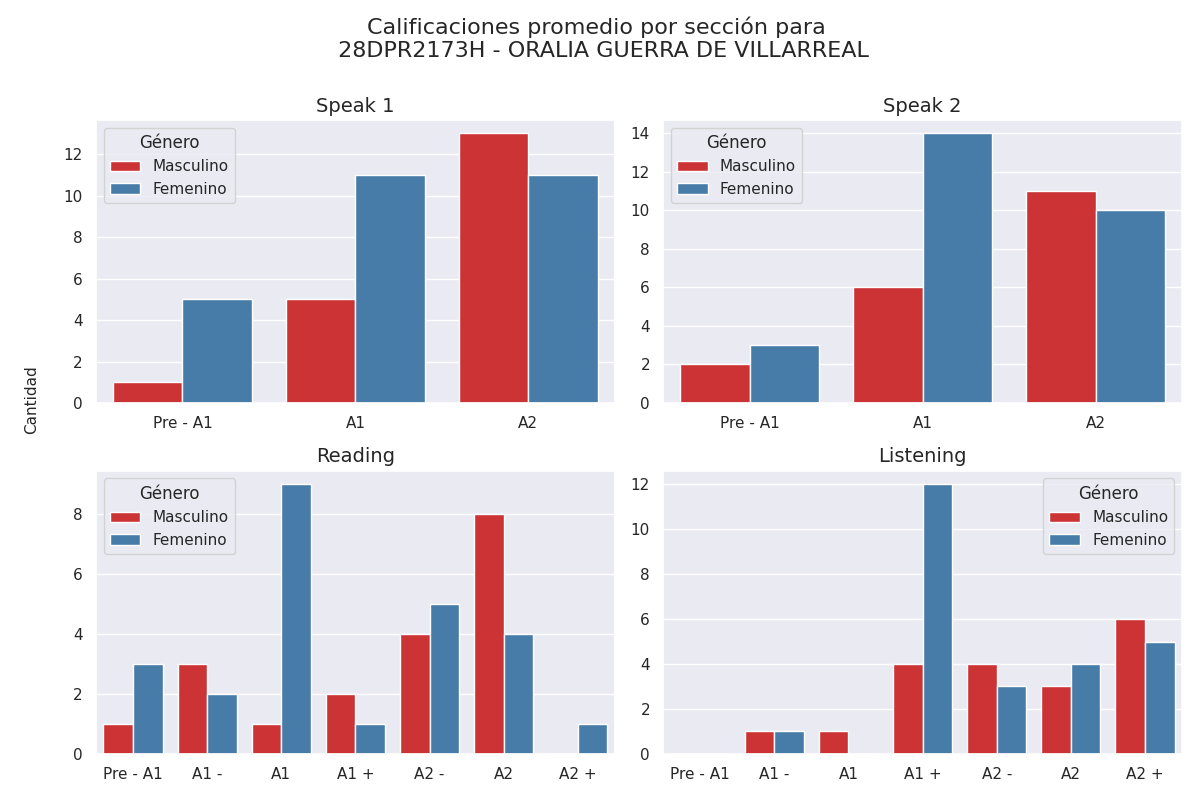

Values plotted in this chart, from the file beside it:
Sección, Calificación, Cantidad de alumnos con esa calificación, Género
speak 1, Pre - A1, 1, Masculino
speak 1, A1, 5, Masculino
speak 1, A2, 13, Masculino
speak 2, Pre - A1, 2, Masculino
speak 2, A1, 6, Masculino
speak 2, A2, 11, Masculino
reading, Pre - A1, 1, Masculino
reading, A1 -, 3, Masculino
reading, A1, 1, Masculino
reading, A1 +, 2, Masculino
reading, A2 -, 4, Masculino
reading, A2, 8, Masculino
reading, A2 +, 0, Masculino
listening, Pre - A1, 0, Masculino
listening, A1 -, 1, Masculino
listening, A1, 1, Masculino
listening, A1 +, 4, Masculino
listening, A2 -, 4, Masculino
listening, A2, 3, Masculino
listening, A2 +, 6, Masculino
speak 1, Pre - A1, 5, Femenino
speak 1, A1, 11, Femenino
speak 1, A2, 11, Femenino
speak 2, Pre - A1, 3, Femenino
speak 2, A1, 14, Femenino
speak 2, A2, 10, Femenino
reading, Pre - A1, 3, Femenino
reading, A1 -, 2, Femenino
reading, A1, 9, Femenino
reading, A1 +, 1, Femenino
reading, A2 -, 5, Femenino
reading, A2, 4, Femenino
reading, A2 +, 1, Femenino
listening, Pre - A1, 0, Femenino
listening, A1 -, 1, Femenino
listening, A1, 0, Femenino
listening, A1 +, 12, Femenino
listening, A2 -, 3, Femenino
listening, A2, 4, Femenino
listening, A2 +, 5, Femenino
